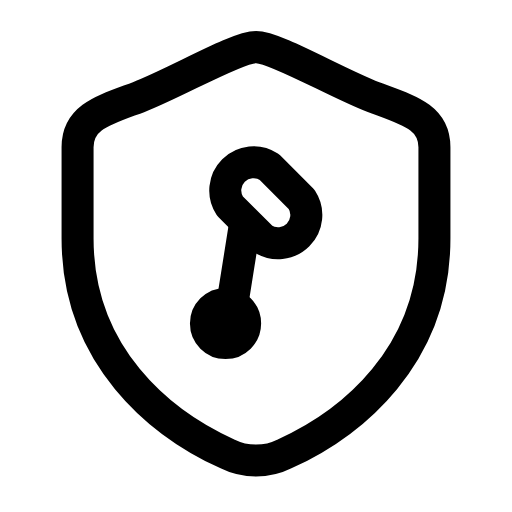
t = 0.00 s
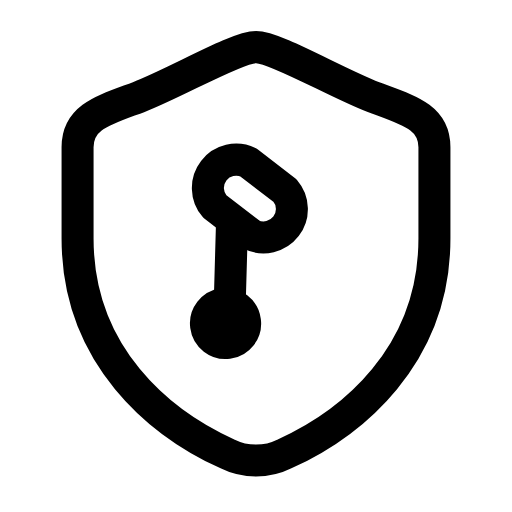
t = 0.28 s
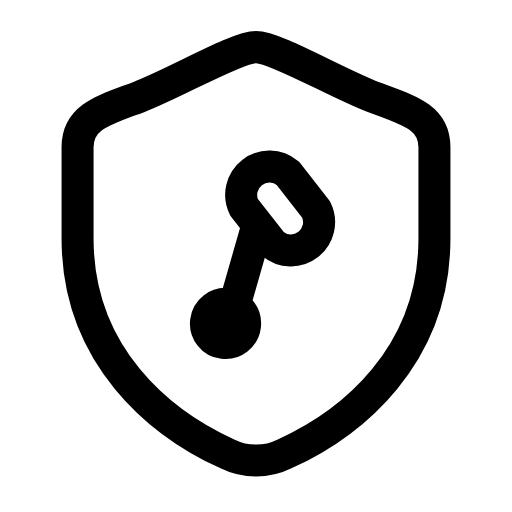
t = 0.56 s
t = 0.83 s: frame unchanged from t = 0.00 s, image omitted
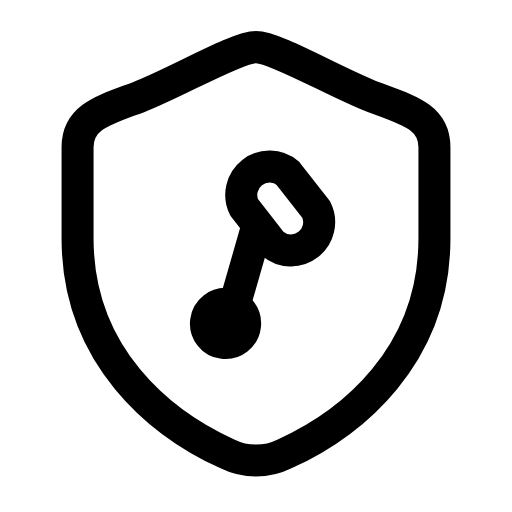
t = 1.12 s
t = 1.42 s: frame unchanged from t = 0.00 s, image omitted

The animated SVG that drew these frames (rendered in a browser with its animation timeline set to each time). Animation: 1 SMIL element (animateTransform=1); one cycle of 1.70 s, repeats indefinitely.

<svg xmlns="http://www.w3.org/2000/svg" width="24" height="24" viewBox="0 0 24 24" fill="none"><g transform="translate(-0.24 -0.239) scale(1.02)"><path stroke="currentColor" stroke-width="1.471" stroke-linecap="round" stroke-linejoin="round" fill="none" d="M12 2.4C12.9 2.4 15.6 4 17.4 4.7C19 5.3 20.2 5.6 20.2 7L20.2 11.2C20.2 16.6 16.4 19.7 13.3 21.1C12.5 21.5 11.5 21.5 10.7 21.1C7.6 19.7 3.8 16.6 3.8 11.2L3.8 7C3.8 5.6 5 5.3 6.6 4.7C8.4 4 11.1 2.4 12 2.4Z"></path><g><animateTransform attributeName="transform" type="rotate" values="0 10.6 15.1;0 10.6 15.1;-9 10.6 15.1;7 10.6 15.1;0 10.6 15.1;0 10.6 15.1;7 10.6 15.1;-9 10.6 15.1;0 10.6 15.1;0 10.6 15.1;0 10.6 15.1" keyTimes="0;0.135;0.2475;0.36;0.45;0.6;0.66;0.735;0.81;0.9;1" dur="1.7s" repeatCount="indefinite" calcMode="spline" keySplines="0.16 1 0.3 1;0.16 1 0.3 1;0.16 1 0.3 1;0.16 1 0.3 1;0.16 1 0.3 1;0.16 1 0.3 1;0.16 1 0.3 1;0.16 1 0.3 1;0.16 1 0.3 1;0.16 1 0.3 1"/><path stroke="currentColor" stroke-width="1.471" stroke-linecap="round" stroke-linejoin="round" fill="none" d="M10.8 9.7A1.3 1.3 0 0 1 12.6 7.9L14.1 9.4A1.3 1.3 0 0 1 12.3 11.2L10.8 9.7Z"></path><line stroke="currentColor" stroke-width="1.471" stroke-linecap="round" stroke-linejoin="round" fill="none" x1="11.5" y1="10.5" x2="10.8" y2="14.9"></line><circle stroke="currentColor" stroke-width="1.471" stroke-linecap="round" stroke-linejoin="round" fill="none" cx="10.6" cy="15.1" r="0.9"></circle></g></g></svg>
